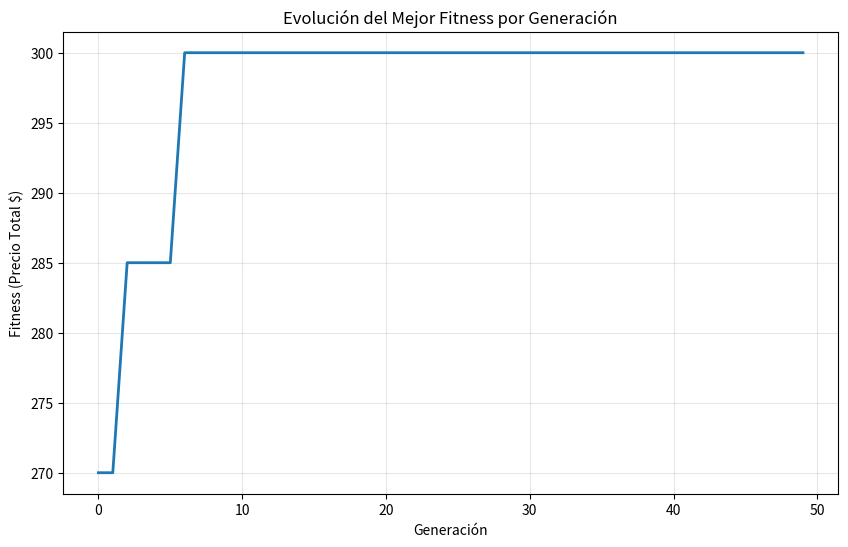

Recreate this plot in Python.
# Importar funciones
import random
import numpy as np
import matplotlib.pyplot as plt

# ========== DATOS DEL PROBLEMA ==========
# Lista de pesos de las 10 cajas (kg)
weights = [300, 200, 450, 145, 664, 90, 150, 355, 401, 395]
# Lista de precios de las 10 cajas ($)
prices = [100, 50, 115, 25, 200, 30, 40, 100, 100, 100]
# Capacidad máxima que soporta la grúa (kg)
MAX_CAPACITY = 1000
# Número total de cajas
N_BOXES = len(weights)

# ========== PARÁMETROS DEL ALGORITMO GENÉTICO ==========
POPULATION_SIZE = 20   # Tamaño de la población (número de individuos, debe ser par)
MUTATION_RATE = 0.1    # Probabilidad de mutación de cada gen
MAX_GENERATIONS = 50  # Número máximo de generaciones
ELITISM_COUNT = 2      # Número de mejores individuos que pasan directamente (elitismo)

# ========== REPRESENTACIÓN DE UN INDIVIDUO ==========
def create_individual():
    """
    Crea un individuo aleatorio representado como una lista de 0s y 1s:
    - 1: caja incluida en la grúa
    - 0: caja no incluida
    Asegura que el individuo no supere el límite de peso.
    """
    individual = [random.randint(0, 1) for _ in range(N_BOXES)]
    
    # Si el individuo supera la capacidad, se "repara" quitando cajas
    while calculate_weight(individual) > MAX_CAPACITY:
        for i in range(N_BOXES):
            if individual[i] == 1 and random.random() < 0.5:
                individual[i] = 0
                if calculate_weight(individual) <= MAX_CAPACITY:
                    break
    return individual

def calculate_weight(individual):                                                   #Devuelve el peso total de las cajas seleccionadas (los 1s del cromosoma)
    return sum(weights[i] for i in range(N_BOXES) if individual[i] == 1)

def calculate_price(individual):                                        #Devuelve el precio total de las cajas seleccionadas
    return sum(prices[i] for i in range(N_BOXES) if individual[i] == 1)

# ========== POBLACIÓN INICIAL ==========
def create_population():                                                    #Genera una población inicial de individuos válidos
    """Genera una población inicial de individuos válidos."""
    return [create_individual() for _ in range(POPULATION_SIZE)]

# ========== FUNCIÓN DE FITNESS ==========
def evaluate_fitness(individual):                   
    """
    Calcula la idoneidad (fitness) del individuo:
    - Si el peso excede el límite → fitness = 0
    - Si no excede → fitness = precio total
    """
    total_weight = calculate_weight(individual)
    if total_weight > MAX_CAPACITY:
        return 0
    return calculate_price(individual)

# ========== SELECCIÓN POR RULETA ==========
def select_parents(population, fitnesses):
    """
    Selección por ruleta:
    - La probabilidad de cada individuo es proporcional a su fitness.
    - Si todos tienen fitness 0, se eligen al azar.
    """
    total_fitness = sum(fitnesses)
    if total_fitness == 0:
        return random.sample(population, 2)  # todos igual de malos

    # Probabilidades proporcionales al fitness
    probabilities = [f/total_fitness for f in fitnesses]

    # Elegir dos padres
    parents = []
    for _ in range(2):
        spin = random.random()
        cumulative_prob = 0
        for i, prob in enumerate(probabilities):
            cumulative_prob += prob
            if spin <= cumulative_prob:
                parents.append(population[i])
                break
    return parents

# ========== OPERADOR DE CRUCE ==========
def crossover(parent1, parent2):
    """
    Realiza cruce de un punto:
    - Se elige un punto aleatorio.
    - Se combinan las partes de los dos padres para formar dos hijos.
    """
    point = random.randint(1, N_BOXES - 1)
    child1 = parent1[:point] + parent2[point:]
    child2 = parent2[:point] + parent1[point:]
    return child1, child2

# ========== OPERADOR DE MUTACIÓN ==========
def mutate(individual):
    """
    Aplica mutación: con probabilidad MUTATION_RATE,
    invierte el valor de un gen (0→1 o 1→0).
    Después, repara al individuo si supera la capacidad.
    """
    for i in range(N_BOXES):
        if random.random() < MUTATION_RATE:
            individual[i] = 1 - individual[i]  # voltea el bit
    
    # Reparación: si excede peso, eliminar cajas hasta que sea válido
    total_weight = calculate_weight(individual)
    while total_weight > MAX_CAPACITY:
        loaded_boxes = [i for i in range(N_BOXES) if individual[i] == 1]
        if not loaded_boxes:
            break
        box_to_remove = random.choice(loaded_boxes)
        individual[box_to_remove] = 0
        total_weight = calculate_weight(individual)
    
    return individual

# ========== ALGORITMO GENÉTICO PRINCIPAL ==========
def genetic_algorithm():
    """Ejecuta el algoritmo genético completo."""
    # 1. Crear población inicial
    population = create_population()
    best_individual = None
    best_fitness = 0
    fitness_history = []

    # 2. Iterar sobre generaciones
    for generation in range(MAX_GENERATIONS):
        # Evaluar fitness
        fitnesses = [evaluate_fitness(ind) for ind in population]

        # Guardar mejor individuo de la generación
        current_best_fitness = max(fitnesses)
        current_best_index = fitnesses.index(current_best_fitness)
        
        if current_best_fitness > best_fitness:
            best_fitness = current_best_fitness
            best_individual = population[current_best_index].copy()

        fitness_history.append(best_fitness)

        if generation % 10 == 0:
            print(f"Generación {generation}: Mejor fitness = {best_fitness}")

        # 3. Crear nueva población
        new_population = []

        # Elitismo: mantener los mejores sin cambios
        sorted_indices = np.argsort(fitnesses)[::-1]
        for i in range(ELITISM_COUNT):
            new_population.append(population[sorted_indices[i]].copy())

        # Rellenar el resto con cruce y mutación
        while len(new_population) < POPULATION_SIZE:
            parents = select_parents(population, fitnesses)
            child1, child2 = crossover(parents[0], parents[1])
            new_population.append(mutate(child1))
            if len(new_population) < POPULATION_SIZE:
                new_population.append(mutate(child2))

        population = new_population
    
    return best_individual, best_fitness, fitness_history

# ========== EJECUCIÓN Y RESULTADOS ==========
if __name__ == "__main__":
    print("Ejecutando algoritmo genético para el problema de la grúa...")
    print(f"Capacidad máxima: {MAX_CAPACITY} kg")
    print(f"Número de cajas: {N_BOXES}")
    print(f"Pesos: {weights}")
    print(f"Precios: {prices}\n")
    
    # Ejecutar el algoritmo
    best_solution, best_value, history = genetic_algorithm()
    
    # Mostrar mejor solución
    print("\n" + "="*50)
    print("MEJOR SOLUCIÓN ENCONTRADA:")
    print("="*50)
    
    total_weight = calculate_weight(best_solution)
    total_price = calculate_price(best_solution)
    
    print(f"Cajas seleccionadas: {[i+1 for i in range(N_BOXES) if best_solution[i] == 1]}")
    print(f"Peso total: {total_weight} kg")
    print(f"Precio total: ${total_price}")
    
    print("\nDetalle de cajas seleccionadas:")
    for i in range(N_BOXES):
        if best_solution[i] == 1:
            print(f"Caja {i+1}: Peso = {weights[i]} kg, Precio = ${prices[i]}")

    # Graficar evolución del fitness
    plt.figure(figsize=(10, 6))
    plt.plot(history, linewidth=2)
    plt.title('Evolución del Mejor Fitness por Generación')
    plt.xlabel('Generación')
    plt.ylabel('Fitness (Precio Total $)')
    plt.grid(True, alpha=0.3)
    plt.show()
